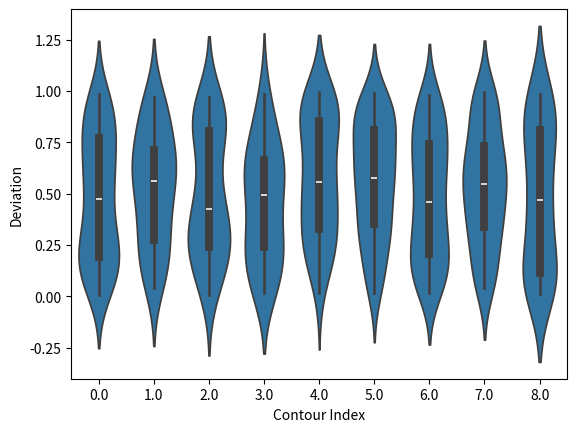

Write Python code to recreate this figure.
import numpy as np, pandas as pd

import matplotlib.pyplot as plt
import seaborn as sns

np.random.seed(42)

data = []
for IC_ix in range(np.random.randint(3,10)):
	for point_ix in range(np.random.randint(25,100)):
		data.append([IC_ix,np.random.random()])

# np.random.shuffle(data)
data = np.array(data).T

df = pd.DataFrame({'Deviation':data[1],'Contour Index':data[0]})

# sns.violinplot( x='Contour Index', y='Deviation', hue=None, data=df, gridsize=100, inner='quartile' )
sns.violinplot( x='Contour Index', y='Deviation', hue=None, data=df, gridsize=100 )

plt.show()